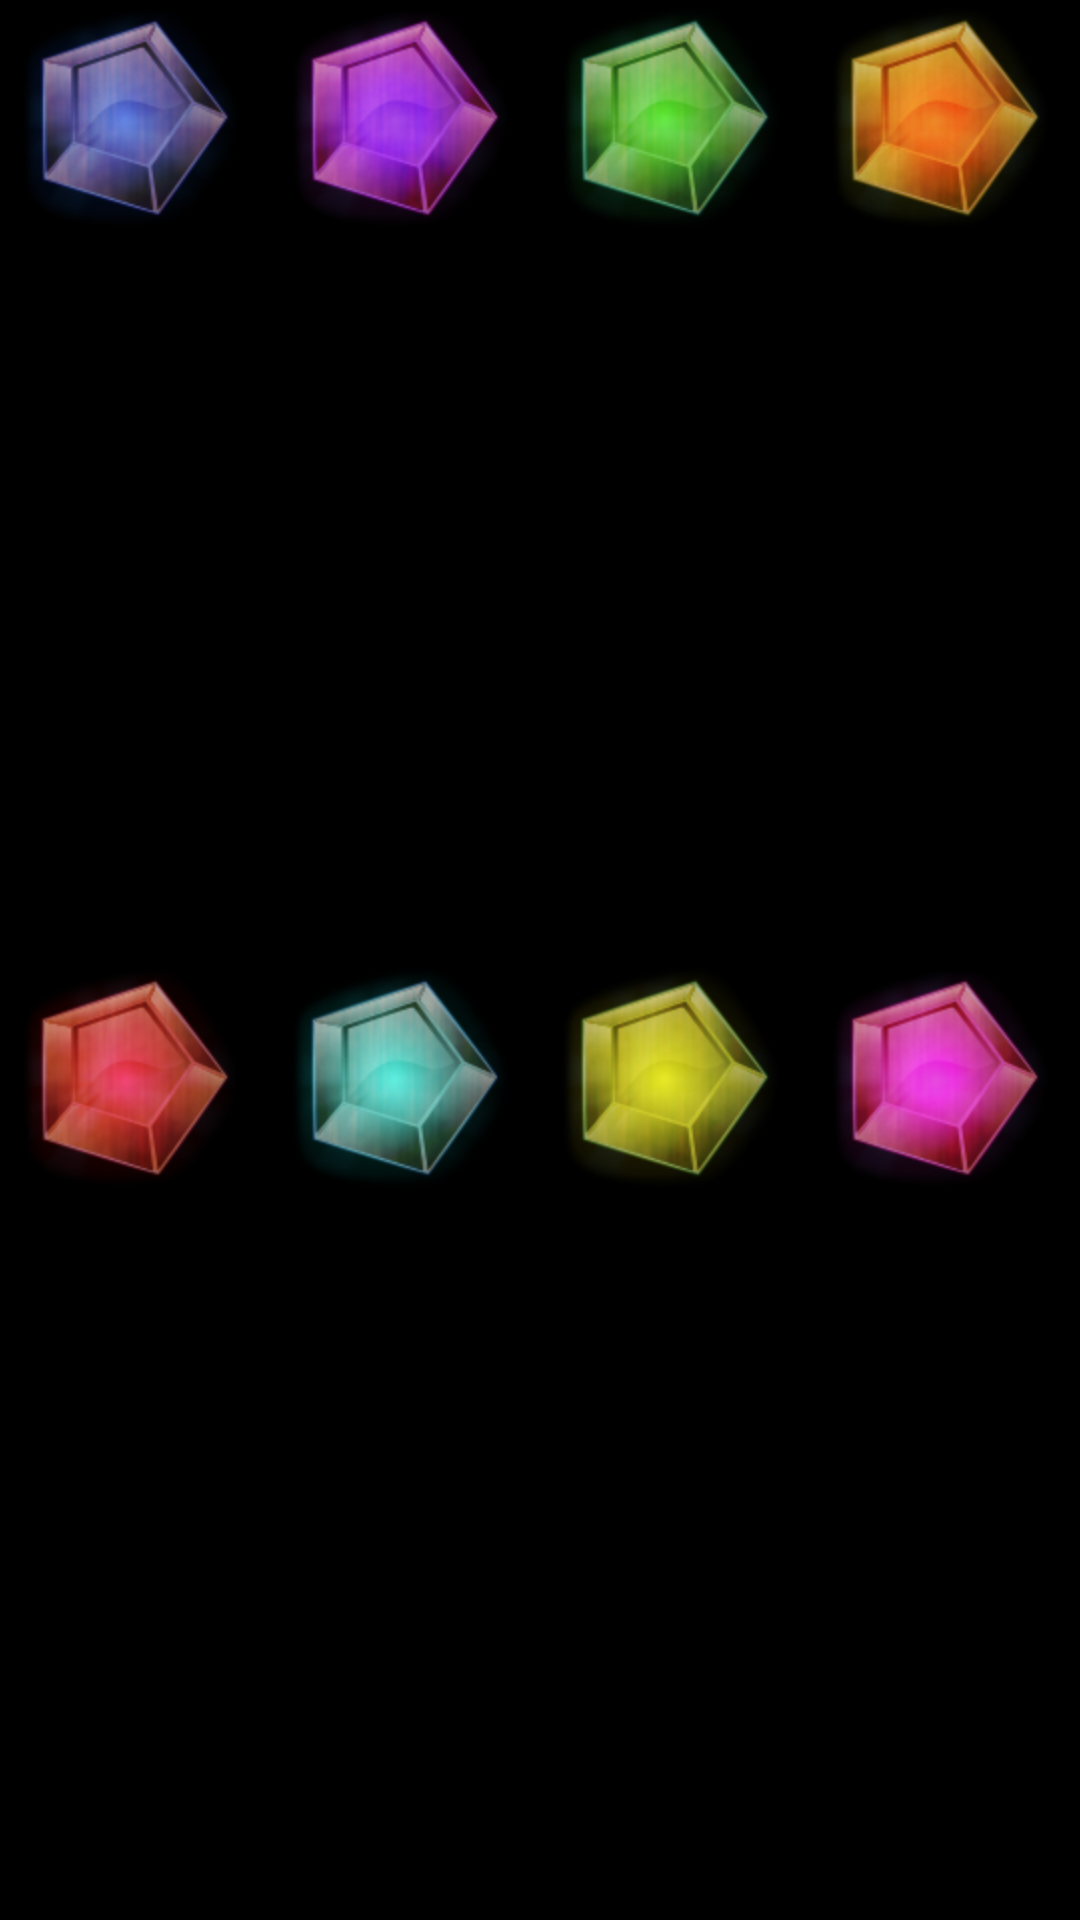

Reconstruct the res/layout file that produces this screen, plus the resources it refers to.
<!-- AndroidManifest.xml: application theme android:Theme.Black.NoTitleBar.Fullscreen -->
<!-- res/layout/select_couleurs.xml -->
<?xml version="1.0" encoding="utf-8"?>
<LinearLayout xmlns:android="http://schemas.android.com/apk/res/android"
    android:layout_width="wrap_content"
    android:layout_height="wrap_content"
    android:orientation="vertical">

    <LinearLayout
        android:layout_width="fill_parent"
        android:layout_height="wrap_content"
        android:orientation="horizontal"
        android:id="@+id/ligne1"
        android:layout_weight="1">

        <ImageButton
            android:id="@+id/bleu"
            android:src="@drawable/bleu_2"
            android:contentDescription="@string/bleu"
            style="@style/btnCouleur" />

        <ImageButton
            android:id="@+id/violet"
            android:src="@drawable/violet_8"
            android:contentDescription="@string/violet"
            style="@style/btnCouleur" />

        <ImageButton
            android:id="@+id/vert"
            android:src="@drawable/vert_7"
            android:contentDescription="@string/vert"
            style="@style/btnCouleur" />

        <ImageButton
            android:id="@+id/orange"
            android:src="@drawable/orange_4"
            android:contentDescription="@string/orange"
            style="@style/btnCouleur" />

    </LinearLayout>

    <LinearLayout
        android:layout_width="fill_parent"
        android:layout_height="wrap_content"
        android:orientation="horizontal"
        android:id="@+id/ligne2"
        android:layout_weight="1">

        <ImageButton
            android:id="@+id/rouge"
            android:src="@drawable/rouge_6"
            android:contentDescription="@string/rouge"
            style="@style/btnCouleur" />

        <ImageButton
            android:id="@+id/ciant"
            android:src="@drawable/ciant_1"
            android:contentDescription="@string/ciant"
            style="@style/btnCouleur" />

        <ImageButton
            android:id="@+id/jaune"
            android:src="@drawable/jaune_3"
            android:contentDescription="@string/jaune"
            style="@style/btnCouleur" />

        <ImageButton
            android:id="@+id/rose"
            android:src="@drawable/rose_5"
            android:contentDescription="@string/rose"
            style="@style/btnCouleur" />

    </LinearLayout>
</LinearLayout>
<!-- resources referenced by this layout -->
<resources>
  <!-- drawable bleu_2: png bitmap (drawable-hdpi, 31077 bytes) -->
  <!-- drawable ciant_1: png bitmap (drawable-hdpi, 31275 bytes) -->
  <!-- drawable jaune_3: png bitmap (drawable-hdpi, 32188 bytes) -->
  <!-- drawable orange_4: png bitmap (drawable-hdpi, 31846 bytes) -->
  <!-- drawable rose_5: png bitmap (drawable-hdpi, 32076 bytes) -->
  <!-- drawable rouge_6: png bitmap (drawable-hdpi, 32405 bytes) -->
  <!-- drawable vert_7: png bitmap (drawable-hdpi, 32030 bytes) -->
  <!-- drawable violet_8: png bitmap (drawable-hdpi, 31889 bytes) -->
  <string name="bleu">Bleu</string>
  <string name="ciant">Ciant</string>
  <string name="jaune">Jaune</string>
  <string name="orange">Orange</string>
  <string name="rose">Rose</string>
  <string name="rouge">Rouge</string>
  <string name="vert">Vert</string>
  <string name="violet">Violet</string>
  <style name="btnCouleur">
          <item name="android:background">@android:color/transparent</item>
          <item name="android:padding">@dimen/activity_horizontal_margin</item>
          <item name="android:scaleType">fitCenter</item>
          <item name="android:layout_weight">.25</item>
          <item name="android:layout_width">fill_parent</item>
          <item name="android:layout_height">wrap_content</item>
      </style>
</resources>
